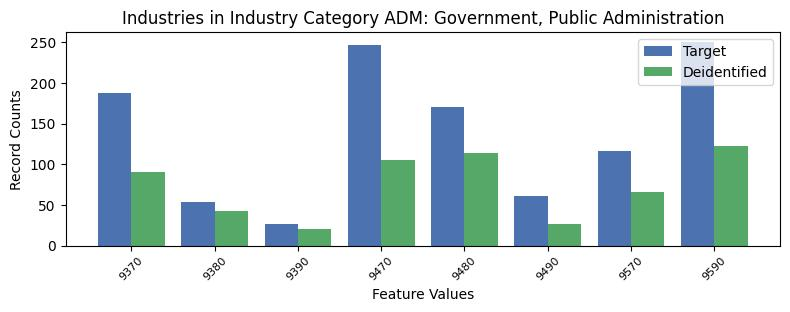

Values plotted in this chart, from the file beside it:
, INDP, count_target, count_deidentified
1, 9370, 188, 91
6, 9380, 54, 43
7, 9390, 27, 20
4, 9470, 247, 105
0, 9480, 170, 114
2, 9490, 61, 27
3, 9570, 116, 66
5, 9590, 250, 122
